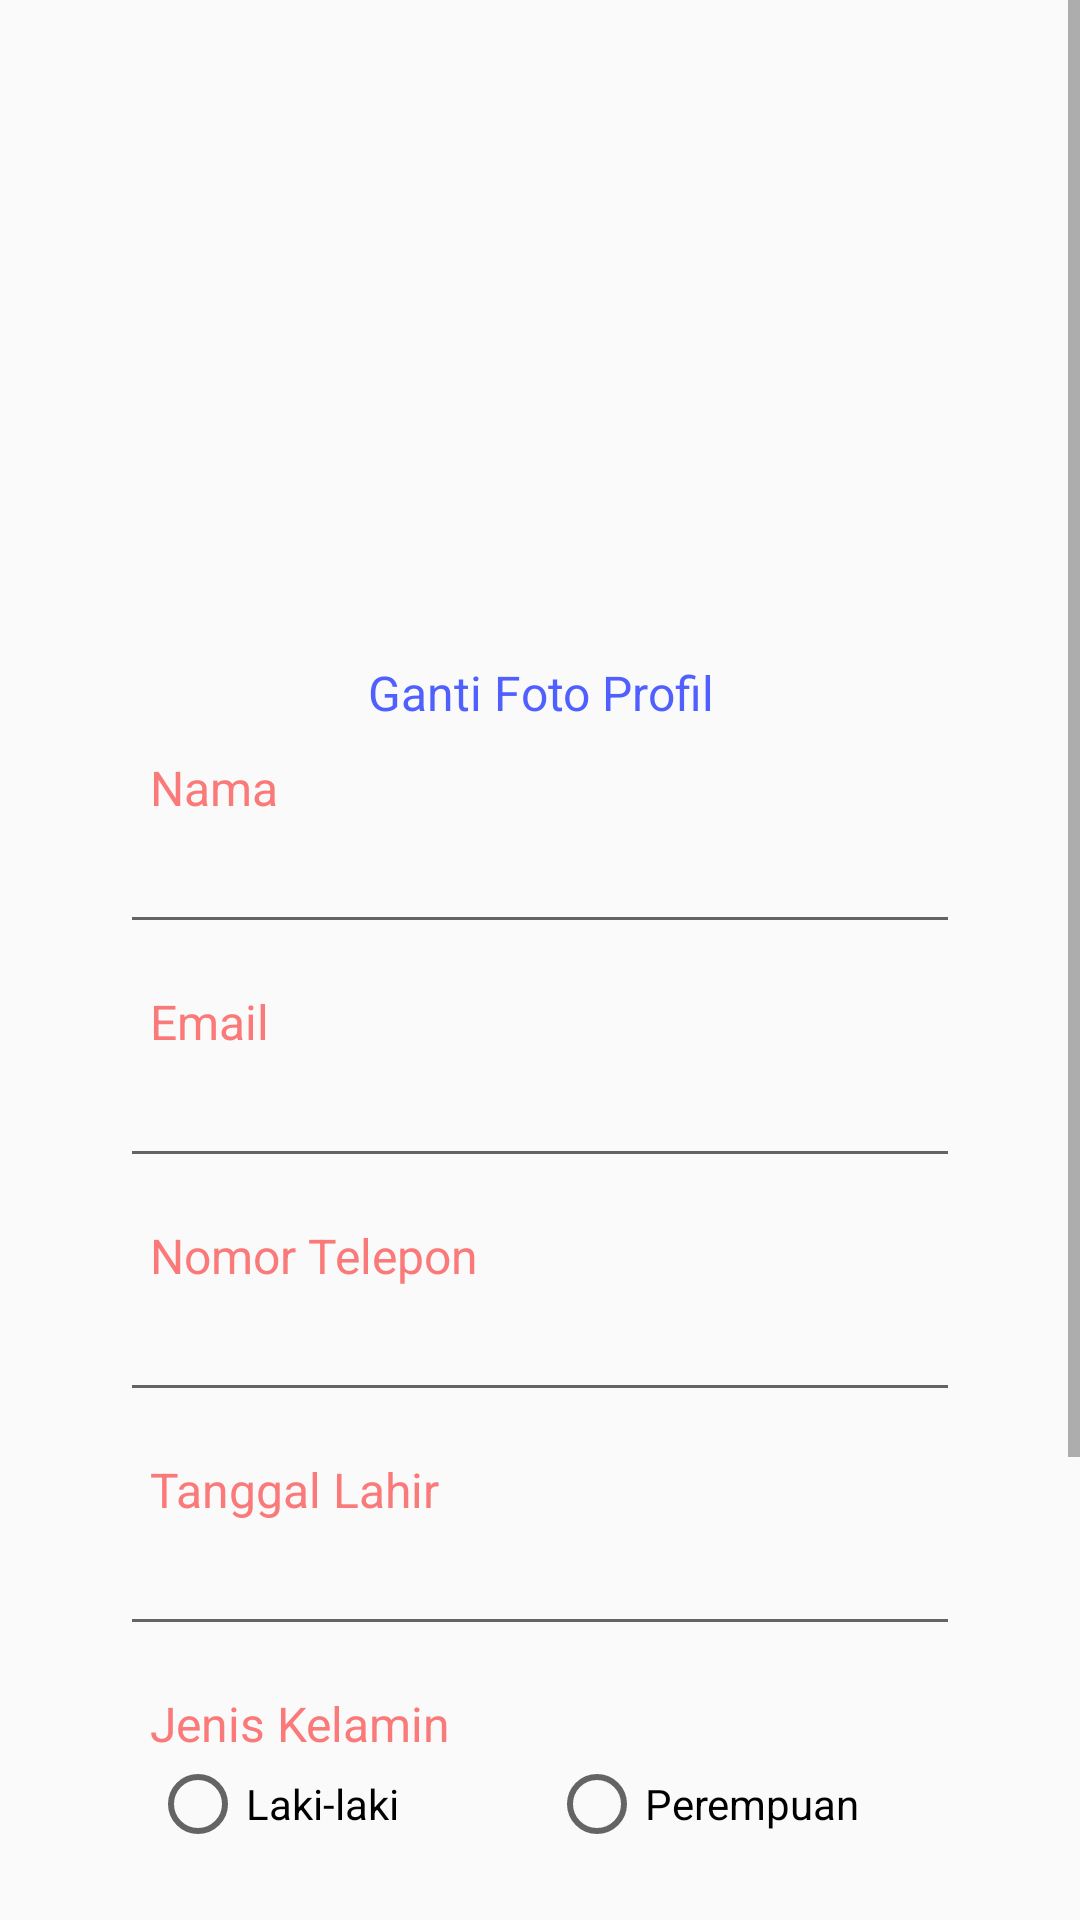

Reconstruct the res/layout file that produces this screen, plus the resources it refers to.
<!-- AndroidManifest.xml: application theme Theme.Panderma -->
<!-- res/layout/fragment_profil_edit.xml -->
<?xml version="1.0" encoding="utf-8"?>
<ScrollView xmlns:android="http://schemas.android.com/apk/res/android"
    xmlns:tools="http://schemas.android.com/tools"
    android:layout_width="match_parent"
    android:layout_height="match_parent"
    android:orientation="vertical"
    tools:context=".presentation.profiledit.ProfilEditFragment">

    <FrameLayout
        android:layout_width="match_parent"
        android:layout_height="wrap_content">

        <LinearLayout
            android:layout_width="match_parent"
            android:layout_height="wrap_content"
            android:orientation="vertical">

            <ImageView
                android:id="@+id/imgFotoProfil"
                android:layout_width="match_parent"
                android:layout_height="150dp"
                android:layout_marginTop="70dp"
                android:contentDescription="@string/profil"
                android:src="@drawable/img_profile"/>

            <TextView
                android:id="@+id/txtGantiFotoProfil"
                android:layout_width="match_parent"
                android:layout_height="wrap_content"
                android:text="@string/ganti_foto_profil"
                android:gravity="center"
                android:textSize="16sp"
                android:textColor="#4F60FF"/>

            <TextView
                android:layout_width="match_parent"
                android:layout_height="wrap_content"
                android:text="@string/nama"
                android:textSize="16sp"
                android:layout_marginTop="10dp"
                android:layout_marginStart="50dp"
                android:textColor="#FA7979"/>

            <EditText
                android:id="@+id/edtNamaEditProfil"
                android:layout_width="match_parent"
                android:layout_height="wrap_content"
                android:layout_marginLeft="40dp"
                android:layout_marginRight="40dp"/>

            <TextView
                android:layout_width="match_parent"
                android:layout_height="wrap_content"
                android:text="@string/email"
                android:textSize="16sp"
                android:layout_marginTop="15dp"
                android:layout_marginStart="50dp"
                android:textColor="#FA7979"/>

            <EditText
                android:id="@+id/edtEmailEditProfil"
                android:layout_width="match_parent"
                android:layout_height="wrap_content"
                android:layout_marginLeft="40dp"
                android:layout_marginRight="40dp"/>

            <TextView
                android:layout_width="match_parent"
                android:layout_height="wrap_content"
                android:text="@string/nomor_telepon"
                android:textSize="16sp"
                android:layout_marginTop="15dp"
                android:layout_marginStart="50dp"
                android:textColor="#FA7979"/>

            <EditText
                android:id="@+id/nomor_telepon_edit_profil_edittext"
                android:layout_width="match_parent"
                android:layout_height="wrap_content"
                android:layout_marginLeft="40dp"
                android:layout_marginRight="40dp"/>

            <TextView
                android:layout_width="match_parent"
                android:layout_height="wrap_content"
                android:text="@string/tanggal_lahir"
                android:textSize="16sp"
                android:layout_marginTop="15dp"
                android:layout_marginStart="50dp"
                android:textColor="#FA7979"/>

            <EditText
                android:id="@+id/edtTanggalLahirEditProfil"
                android:layout_width="match_parent"
                android:layout_height="wrap_content"
                android:inputType="date"
                android:layout_marginLeft="40dp"
                android:layout_marginRight="40dp"/>

            <TextView
                android:layout_width="match_parent"
                android:layout_height="wrap_content"
                android:text="@string/jenis_kelamin"
                android:textSize="16sp"
                android:layout_marginTop="15dp"
                android:layout_marginStart="50dp"
                android:textColor="#FA7979"/>

            <LinearLayout
                android:layout_width="wrap_content"
                android:layout_height="wrap_content"
                android:orientation="horizontal">

                <RadioButton
                    android:id="@+id/male_radio_button"
                    android:layout_width="match_parent"
                    android:layout_height="wrap_content"
                    android:layout_marginStart="50dp"
                    android:text="@string/laki_laki"/>

                <RadioButton
                    android:id="@+id/female_radio_button"
                    android:layout_width="match_parent"
                    android:layout_height="wrap_content"
                    android:layout_marginStart="50dp"
                    android:text="@string/perempuan"/>

            </LinearLayout>

            <Button
                android:id="@+id/simpan_button"
                android:layout_marginTop="20dp"
                android:layout_width="match_parent"
                android:layout_height="wrap_content"
                android:backgroundTint="#FA7979"
                android:text="@string/simpan"
                android:layout_marginLeft="40dp"
                android:layout_marginRight="40dp"/>

            <Button
                android:id="@+id/batalkan_button"
                android:layout_marginTop="10dp"
                android:layout_width="match_parent"
                android:layout_height="wrap_content"
                android:backgroundTint="#A7A7A7"
                android:text="@string/batalkan"
                android:layout_marginLeft="40dp"
                android:layout_marginRight="40dp"
                android:layout_marginBottom="100dp"/>

        </LinearLayout>

    </FrameLayout>

</ScrollView>
<!-- resources referenced by this layout -->
<resources>
  <string name="batalkan">Batalkan</string>
  <string name="email">Email</string>
  <string name="ganti_foto_profil">Ganti Foto Profil</string>
  <string name="jenis_kelamin">Jenis Kelamin</string>
  <string name="laki_laki">Laki-laki</string>
  <string name="nama">Nama</string>
  <string name="nomor_telepon">Nomor Telepon</string>
  <string name="perempuan">Perempuan</string>
  <string name="profil">Profil</string>
  <string name="simpan">Simpan</string>
  <string name="tanggal_lahir">Tanggal Lahir</string>
  <style name="Theme.Panderma" parent="Theme.AppCompat.Light.NoActionBar">
          
          <item name="colorPrimary">@color/purple_500</item>
          <item name="colorPrimaryVariant">@color/purple_700</item>
          <item name="colorOnPrimary">@color/white</item>
      </style>
  <color name="purple_500">#FF6200EE</color>
  <color name="purple_700">#FF3700B3</color>
  <color name="white">#FFFFFFFF</color>
</resources>
